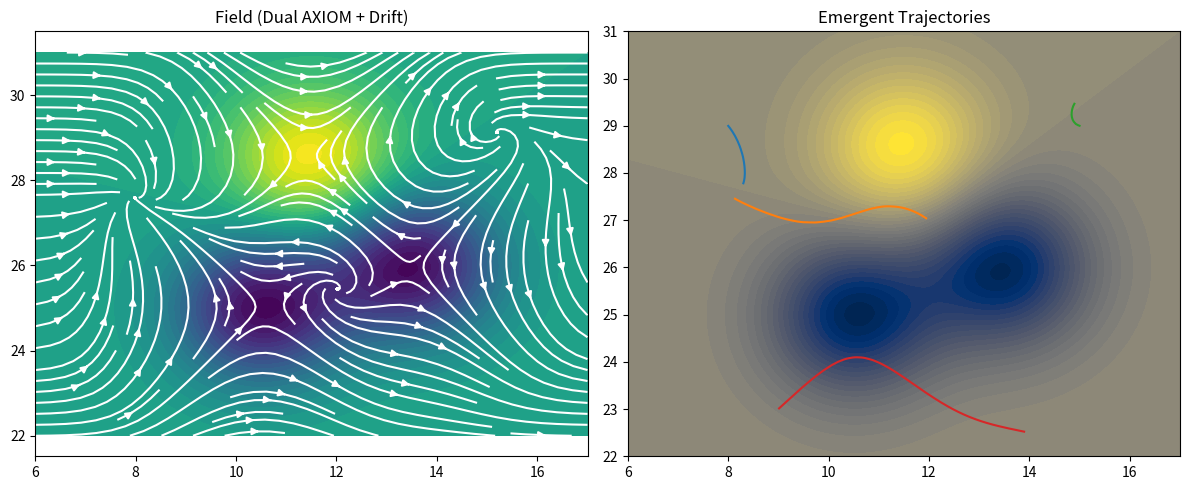

The script that saved this image: (Note: this script raises an exception after producing the figure.)
"""
NEXAH V6.6 — AXIOM → FIELD Translation

Goal:
Translate dual AXIOM-0 (orientation overlap) + drift into a dynamic field model.

This is NOT a physics claim.
It is a structural simulation to explore:
- emergent trajectories
- orbit-like behavior
- boundary formation

Core idea:
dx/dt = -∇V + ε * Drift
"""

import numpy as np
import matplotlib.pyplot as plt

# ------------------------
# 1. GRID
# ------------------------
x = np.linspace(6, 17, 200)
y = np.linspace(22, 31, 200)
X, Y = np.meshgrid(x, y)

# ------------------------
# 2. POTENTIAL (Dual AXIOM-0)
# ------------------------
def gaussian(x0, y0, strength=1.0, sigma=1.2):
    return strength * np.exp(-((X - x0)**2 + (Y - y0)**2) / (2 * sigma**2))

# Two minima (dual orientation centers)
V = (
    -2.0 * gaussian(10.5, 25.0)  # C0
    -2.0 * gaussian(13.5, 26.0)  # C2
    +1.5 * gaussian(11.5, 28.5)  # "source" / peak
)

# ------------------------
# 3. GRADIENT FIELD
# ------------------------
dVdx, dVdy = np.gradient(V, x, y)

# ------------------------
# 4. DRIFT TERM (AXIOM DRIFT)
# ------------------------
epsilon = 0.08  # small asymmetry

# simple directional drift (can evolve later)
Dx = np.ones_like(X) * 0.5
Dy = np.zeros_like(Y)

# total vector field
Fx = -dVdx + epsilon * Dx
Fy = -dVdy + epsilon * Dy

# ------------------------
# 5. TRAJECTORY INTEGRATION
# ------------------------
def simulate(x0, y0, steps=300, dt=0.05):
    traj = []
    x, y = x0, y0

    for _ in range(steps):
        ix = np.argmin(np.abs(x - x_vals))
        iy = np.argmin(np.abs(y - y_vals))

        vx = Fx[iy, ix]
        vy = Fy[iy, ix]

        x += vx * dt
        y += vy * dt

        traj.append((x, y))

    return np.array(traj)

x_vals = x
y_vals = y

# starting points
starts = [
    (8, 29),
    (12, 27),
    (15, 29),
    (9, 23)
]

trajectories = [simulate(sx, sy) for sx, sy in starts]

# ------------------------
# 6. VISUALIZATION
# ------------------------
plt.figure(figsize=(12, 5))

# Field
plt.subplot(1, 2, 1)
plt.contourf(X, Y, V, levels=40, cmap="viridis")
plt.streamplot(X, Y, Fx, Fy, color="white", density=1.2)
plt.title("Field (Dual AXIOM + Drift)")

# Trajectories
plt.subplot(1, 2, 2)
plt.contourf(X, Y, V, levels=40, cmap="cividis")

for traj in trajectories:
    plt.plot(traj[:,0], traj[:,1])

plt.title("Emergent Trajectories")

plt.tight_layout()

# =========================
# NEXAH SAVE BLOCK
# =========================

import os
import matplotlib.pyplot as plt
from datetime import datetime

SCRIPT_NAME = os.path.splitext(os.path.basename(__file__))[0]
OUTDIR = os.path.join("ENGINE/analysis/field_decomposition/outputs", SCRIPT_NAME)

os.makedirs(OUTDIR, exist_ok=True)

# --- Save figure ---
outfile = os.path.join(OUTDIR, f"{SCRIPT_NAME}.png")

try:
    plt.savefig(outfile, dpi=150, bbox_inches="tight")
    print(f"✓ saved figure → {outfile}")
except Exception as e:
    print("⚠️ could not save figure:", e)

# --- Save run info ---
info_path = os.path.join(OUTDIR, "run_info.txt")
with open(info_path, "w") as f:
    f.write(f"script: {SCRIPT_NAME}\n")
    f.write(f"time: {datetime.now()}\n")

# --- Close plot ---
plt.close()
